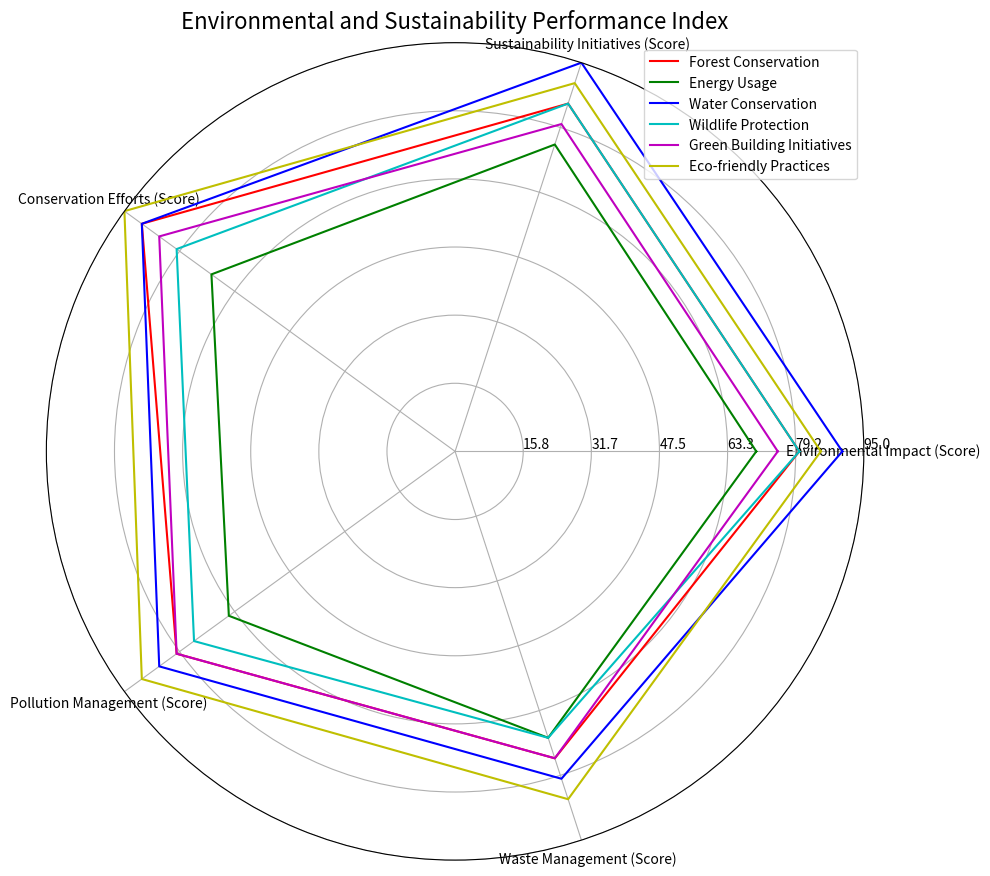

Reproduce this figure in Python. (Note: this script raises an exception after producing the figure.)
import numpy as np
import matplotlib.pyplot as plt

data = np.array([[80, 85, 90, 80, 75],
                [70, 75, 70, 65, 70],
                [90, 95, 90, 85, 80],
                [80, 85, 80, 75, 70],
                [75, 80, 85, 80, 75],
                [85, 90, 95, 90, 85]])

data_labels = ["Environmental Impact (Score)", "Sustainability Initiatives (Score)", "Conservation Efforts (Score)",
               "Pollution Management (Score)", "Waste Management (Score)"]
line_labels = ["Forest Conservation", "Energy Usage", "Water Conservation", "Wildlife Protection",
               "Green Building Initiatives", "Eco-friendly Practices"]

fig = plt.figure(figsize=(10, 10))
ax = fig.add_subplot(111, polar=True)

angles = np.linspace(0, 2 * np.pi, len(data_labels) + 1, endpoint=True)
data = np.concatenate((data, data[:, 0:1]), axis=1)

colors = ['r', 'g', 'b', 'c', 'm', 'y']
for i in range(len(data)):
    ax.plot(angles, data[i], color=colors[i], label=line_labels[i])

ax.set_xticks(angles[:-1])
ax.set_xticklabels(data_labels)
ax.set_yticklabels([])

max_val = np.max(data)
ax.set_ylim(0, max_val)
max_value = np.amax(data)
step_size = max_value / len(data)
ax.set_rgrids([step_size * i for i in range(1, len(data) + 1)], labels=[f'{step_size * i:.1f}' for i in range(1, len(data) + 1)], angle=0)

ax.set_title("Environmental and Sustainability Performance Index", fontsize=16)

plt.grid(True)

handles, labels = ax.get_legend_handles_labels()
ax.legend(handles, labels, loc='upper right')

plt.tight_layout()
plt.savefig('/cpfs01/user/yehancheng/workspace/datasets/SimChartV2/demo/radar/png/109_202312302350.png')
plt.clf()
